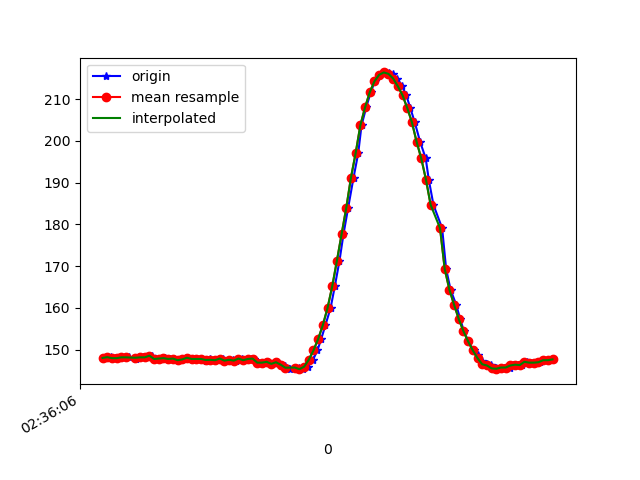

Source data for this figure (header and first rows):
1617849366646, 545010253190889, 148.04688, -274.02344, -70.89844
1617849366653, 545010272541396, 147.9, -274.5, -70.51
1617849366671, 545010289083943, 148, -274, -69.82
1617849366676, 545010308220800, 148.3, -274.6, -70.7
1617849366694, 545010327205051, 147.9, -274.7, -70.31
1617849366713, 545010346280866, 147.9, -274.2, -70.9
1617849366735, 545010365448245, 148.1, -273.9, -69.43
1617849366752, 545010384371454, 148.1, -273.9, -70.31
1617849366781, 545010406133143, 147.9, -274.6, -69.63
1617849366798, 545010422889339, 148.2, -274.3, -69.43
1617849366814, 545010441995675, 148.1, -273.9, -69.43
1617849366833, 545010460979926, 148.1, -274.4, -69.82
1617849366849, 545010480147305, 148.5, -274.3, -70.02
1617849366869, 545010499253641, 147.8, -274.1, -70.02
1617849366887, 545010518359977, 147.9, -274.5, -70.02
1617849366907, 545010537405271, 147.9, -274.4, -69.63
1617849366926, 545010556389522, 147.8, -274.9, -69.43
1617849366946, 545010575465337, 147.9, -274.6, -70.12
1617849366963, 545010594602195, 147.5, -274.1, -69.73
1617849366983, 545010613739052, 147.7, -274.3, -69.73
1617849367002, 545010632692782, 148, -274.4, -69.63
1617849367021, 545010651768597, 147.8, -274, -69.04
1617849367041, 545010671058061, 147.8, -274.4, -69.34
1617849367061, 545010690530653, 147.8, -274.7, -69.73
1617849367081, 545010709209691, 147.4, -275.0, -69.34
1617849367098, 545010728377069, 147.7, -275.2, -70.51
1617849367116, 545010747605491, 147.6, -274.1, -68.95
1617849367135, 545010766589742, 147.5, -274.5, -68.65
1617849367156, 545010785573993, 147.9, -274.2, -69.34
1617849367174, 545010804680329, 147.4, -274.7, -68.65
1617849367195, 545010823786665, 147.6, -274.2, -68.75
1617849367211, 545010842893002, 147.4, -274.5, -69.14
1617849367233, 545010861907774, 147.9, -274.6, -68.75
1617849367252, 545010881044631, 147.5, -274.7, -69.43
1617849367272, 545010899998361, 147.8, -274.3, -69.43
1617849367287, 545010919104697, 147.9, -274.4, -69.34
1617849367308, 545010938088948, 146.9, -274.5, -68.95
1617849367327, 545010957469976, 146.9, -274.2, -68.75
1617849367344, 545010976240578, 147.1, -274.3, -68.65
1617849367364, 545010995499521, 146.6, -274.6, -69.63
1617849367386, 545011014361687, 147, -273.8, -68.46
1617849367402, 545011033376459, 146.4, -273.9, -68.07
1617849367420, 545011052421753, 146, -273.7, -67.58
1617849367439, 545011071650174, 145.3, -273.7, -67.58
1617849367465, 545011090603904, 145.7, -273.3, -67.58
1617849367479, 545011109893368, 145.7, -272.2, -67.87
1617849367495, 545011128847098, 145.3, -270.8, -67.58
1617849367516, 545011147892391, 145.9, -268.8, -67.58
1617849367538, 545011166968206, 147.6, -267.6, -68.26
1617849367557, 545011186105064, 149.8, -265.7, -70.02
1617849367573, 545011205028272, 152.5, -264.1, -69.82
1617849367591, 545011224012523, 155.9, -261.6, -71.88
1617849367613, 545011243057817, 160, -259.2, -73.14
1617849367631, 545011262072589, 165.1, -256.2, -73.83
1617849367651, 545011281087361, 171.3, -253.4, -75.88
1617849367668, 545011300041091, 177.6, -251.2, -75.2
1617849367688, 545011319427892, 184, -249.9, -75.88
1617849367711, 545011338595270, 191.2, -249.7, -75.88
1617849367731, 545011358586725, 197.1, -249.5, -76.07
1617849367745, 545011377143677, 203.7, -249.6, -74.02
1617849367765, 545011396097407, 208, -249.7, -73.34
... 41 more rows
